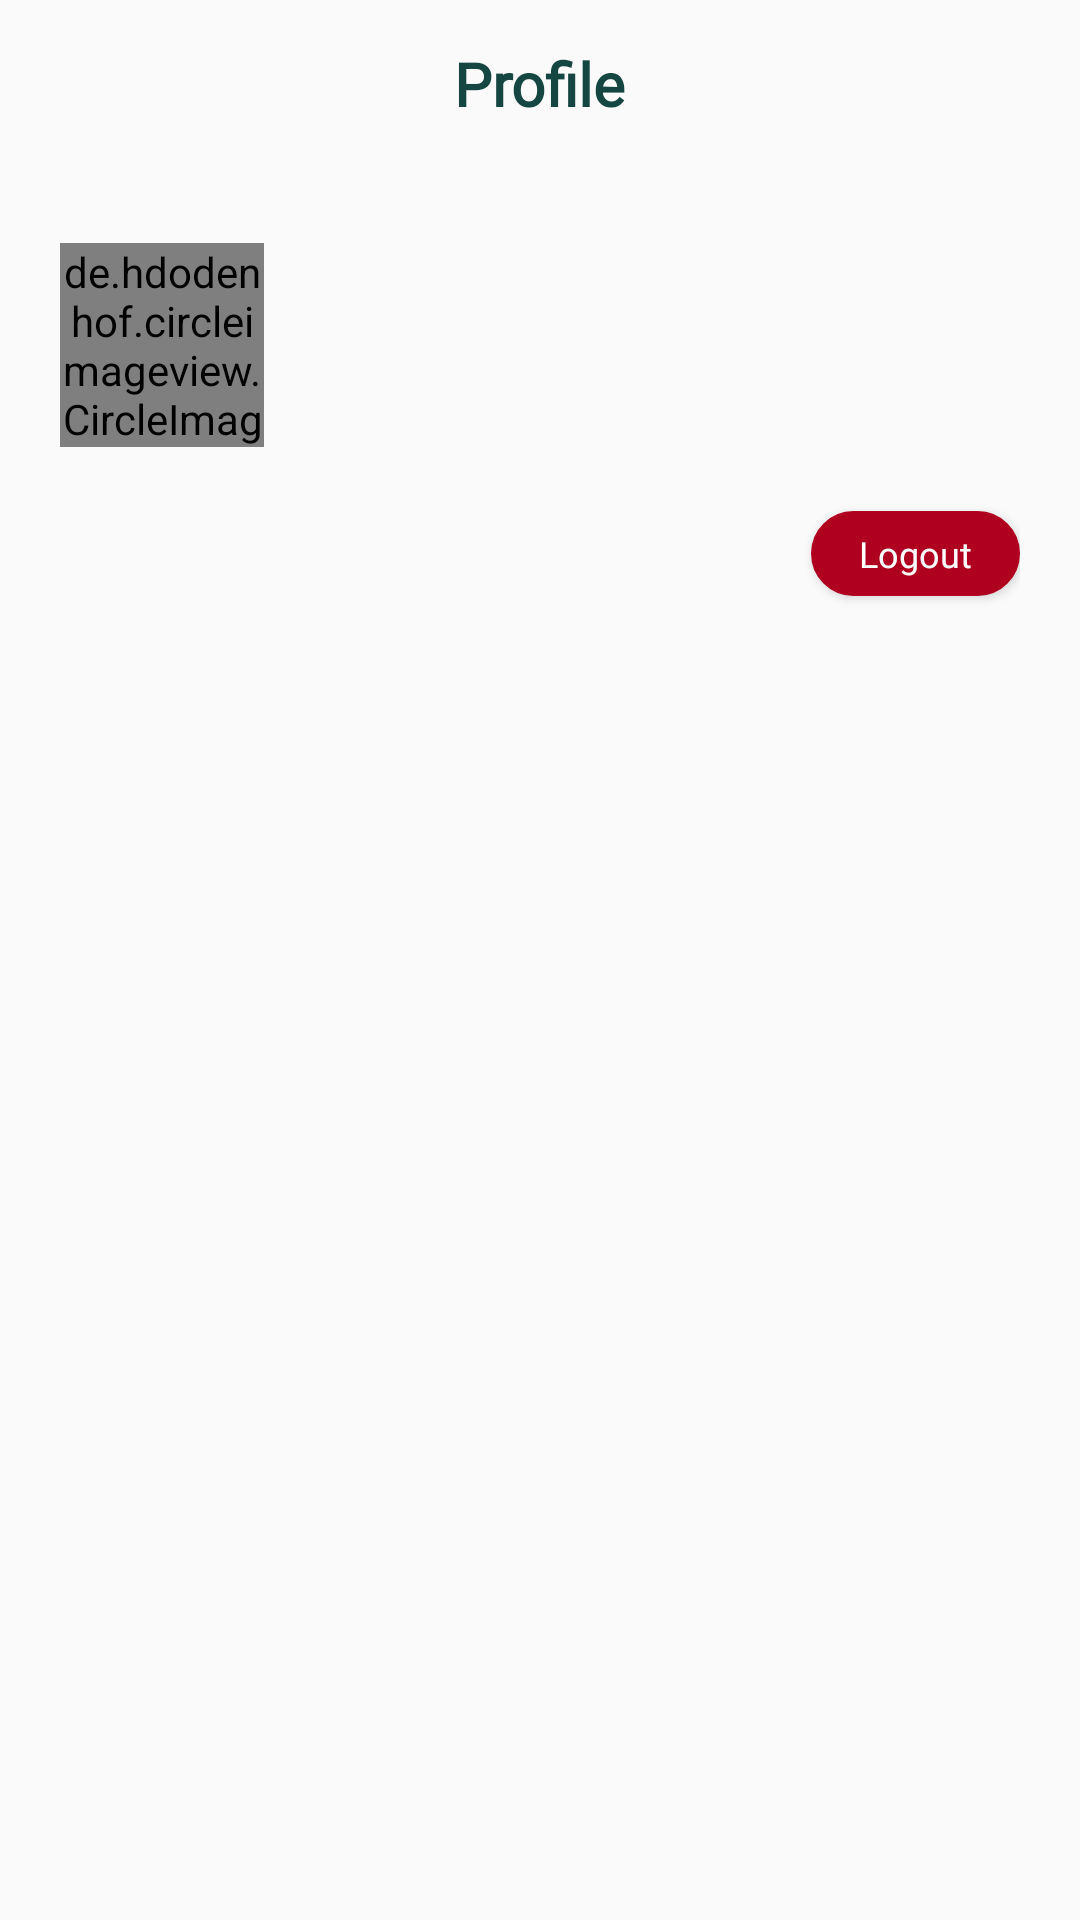

Write the Android layout XML for this screen, with the resource values it uses.
<!-- AndroidManifest.xml: application theme Theme.TripTracker -->
<!-- res/layout/fragment_profile.xml -->
<?xml version="1.0" encoding="utf-8"?>
<androidx.core.widget.NestedScrollView xmlns:android="http://schemas.android.com/apk/res/android"
    xmlns:app="http://schemas.android.com/apk/res-auto"
    xmlns:tools="http://schemas.android.com/tools"
    android:layout_width="match_parent"
    android:layout_height="wrap_content"
    android:orientation="vertical"
    tools:context=".fragment.ProfileFragment">

    <LinearLayout
        android:layout_width="match_parent"
        android:layout_height="wrap_content"
        android:orientation="vertical">

        <LinearLayout
            android:id="@+id/ll_top_bar"
            android:layout_width="match_parent"
            android:layout_height="?android:attr/actionBarSize"
            android:gravity="center">

            <TextView
                android:layout_width="wrap_content"
                android:layout_height="wrap_content"
                android:fontFamily="@font/satoshi_black"
                android:text="Profile"
                android:textColor="@color/dark_green"
                android:textSize="20sp"
                android:textStyle="bold" />

        </LinearLayout>

        <LinearLayout
            android:id="@+id/ll_profile"
            android:layout_width="match_parent"
            android:layout_height="wrap_content"
            android:layout_marginTop="20dp"
            android:orientation="vertical"
            android:paddingHorizontal="20dp"
            android:paddingTop="5dp"
            android:paddingBottom="14dp">

            <de.hdodenhof.circleimageview.CircleImageView
                android:id="@+id/iv_profile_picture"
                android:layout_width="68dp"
                android:layout_height="68dp"
                android:src="@drawable/img_default_pfp" />

            <LinearLayout
                android:layout_width="match_parent"
                android:layout_height="wrap_content"
                android:layout_marginTop="10dp"
                android:gravity="center"
                android:orientation="horizontal">

                <LinearLayout
                    android:layout_width="0dp"
                    android:layout_height="wrap_content"
                    android:layout_weight="1"
                    android:orientation="vertical">

                    <TextView
                        android:id="@+id/tv_name"
                        android:layout_width="wrap_content"
                        android:layout_height="wrap_content"
                        android:fontFamily="@font/satoshi_black"
                        android:textColor="@color/black"
                        android:textSize="22sp"
                        android:textStyle="bold"
                        tools:text="Pepper Pounce" />

                    <TextView
                        android:id="@+id/tv_username"
                        android:layout_width="wrap_content"
                        android:layout_height="wrap_content"
                        android:fontFamily="@font/satoshi_medium"
                        android:textSize="16sp"
                        tools:text="\@ppounceer" />
                </LinearLayout>

                <Button
                    android:id="@+id/btn_logout"
                    style="@style/Widget.Base.Button.Pill"
                    android:layout_width="wrap_content"
                    android:layout_height="wrap_content"
                    android:background="@drawable/bg_btn_danger_pill"
                    android:text="Logout" />

            </LinearLayout>

        </LinearLayout>

        <com.google.android.material.tabs.TabLayout
            android:id="@+id/tabLayout"
            android:layout_width="match_parent"
            android:layout_height="wrap_content"
            app:tabGravity="fill"
            app:tabIndicatorHeight="4dp"
            app:tabMode="fixed"
            app:tabSelectedTextColor="@color/dark_green"
            app:tabTextAppearance="@style/TabTextStyle"
            app:tabTextColor="@color/light_green" />

        <androidx.viewpager2.widget.ViewPager2
            android:id="@+id/viewPager"
            android:layout_width="match_parent"
            android:layout_height="wrap_content" />

    </LinearLayout>


</androidx.core.widget.NestedScrollView>
<!-- resources referenced by this layout -->
<resources>
  <color name="black">#FF000000</color>
  <color name="dark_green">#164641</color>
  <color name="light_green">#94D2CC</color>
  <!-- drawable bg_btn_danger_pill (drawable) -->
  <?xml version="1.0" encoding="utf-8"?>
  <shape xmlns:android="http://schemas.android.com/apk/res/android" android:shape="rectangle">
      <solid android:color="@color/design_default_color_error"/>
      <corners android:radius="1000dp"/>
      <stroke android:color="@color/design_default_color_error" android:width="1dp"/>
  </shape>
  <style name="TabTextStyle" parent="TextAppearance.Design.Tab">
          <item name="android:textSize">16sp</item>
      </style>
  <style name="Widget.Base.Button.Pill" parent="Widget.AppCompat.Button">
          <item name="android:minHeight">28dp</item>
          <item name="android:minWidth">62dp</item>
          <item name="android:background">@drawable/bg_btn_primary_pill</item>
          <item name="android:paddingVertical" tools:targetApi="o">6dp</item>
          <item name="android:paddingHorizontal" tools:targetApi="o">16dp</item>
          <item name="android:textAllCaps">false</item>
          <item name="android:textSize">12sp</item>
          <item name="android:fontFamily">@font/satoshi_medium</item>
          <item name="android:textColor">@color/white</item>
      </style>
  <style name="Theme.TripTracker" parent="Base.Theme.TripTracker" />
  <!-- drawable bg_btn_primary_pill (drawable) -->
  <?xml version="1.0" encoding="utf-8"?>
  <shape xmlns:android="http://schemas.android.com/apk/res/android" android:shape="rectangle">
      <solid android:color="@color/dark_green"/>
      <stroke android:color="@color/dark_green" android:width="1dp"/>
      <corners android:radius="1000dp"/>
  </shape>
  <color name="white">#FFFFFFFF</color>
  <style name="Base.Theme.TripTracker" parent="Theme.AppCompat.Light.NoActionBar">
          
          
          <item name="colorPrimary">@color/dark_green</item>
          <item name="colorSecondaryContainer">@color/dark_green</item>
          <item name="android:statusBarColor">@android:color/transparent</item>
          <item name="android:windowLightStatusBar">true</item>
          <item name="buttonStyle">@style/Widget.Base.Button</item>
      </style>
  <style name="Widget.Base.Button" parent="Widget.AppCompat.Button">
          <item name="android:minHeight">0dp</item>
          <item name="android:background">@drawable/bg_btn_primary</item>
          <item name="android:paddingVertical" tools:targetApi="o">14dp</item>
          <item name="android:textAllCaps">false</item>
          <item name="android:textSize">16sp</item>
          <item name="android:fontFamily">@font/poppins_bold</item>
          <item name="android:textColor">@color/white</item>
      </style>
  <!-- drawable bg_btn_primary (drawable) -->
  <?xml version="1.0" encoding="utf-8"?>
  <shape xmlns:android="http://schemas.android.com/apk/res/android" android:shape="rectangle">
      <solid android:color="@color/dark_green"/>
      <corners android:radius="15dp"/>
  </shape>
</resources>
